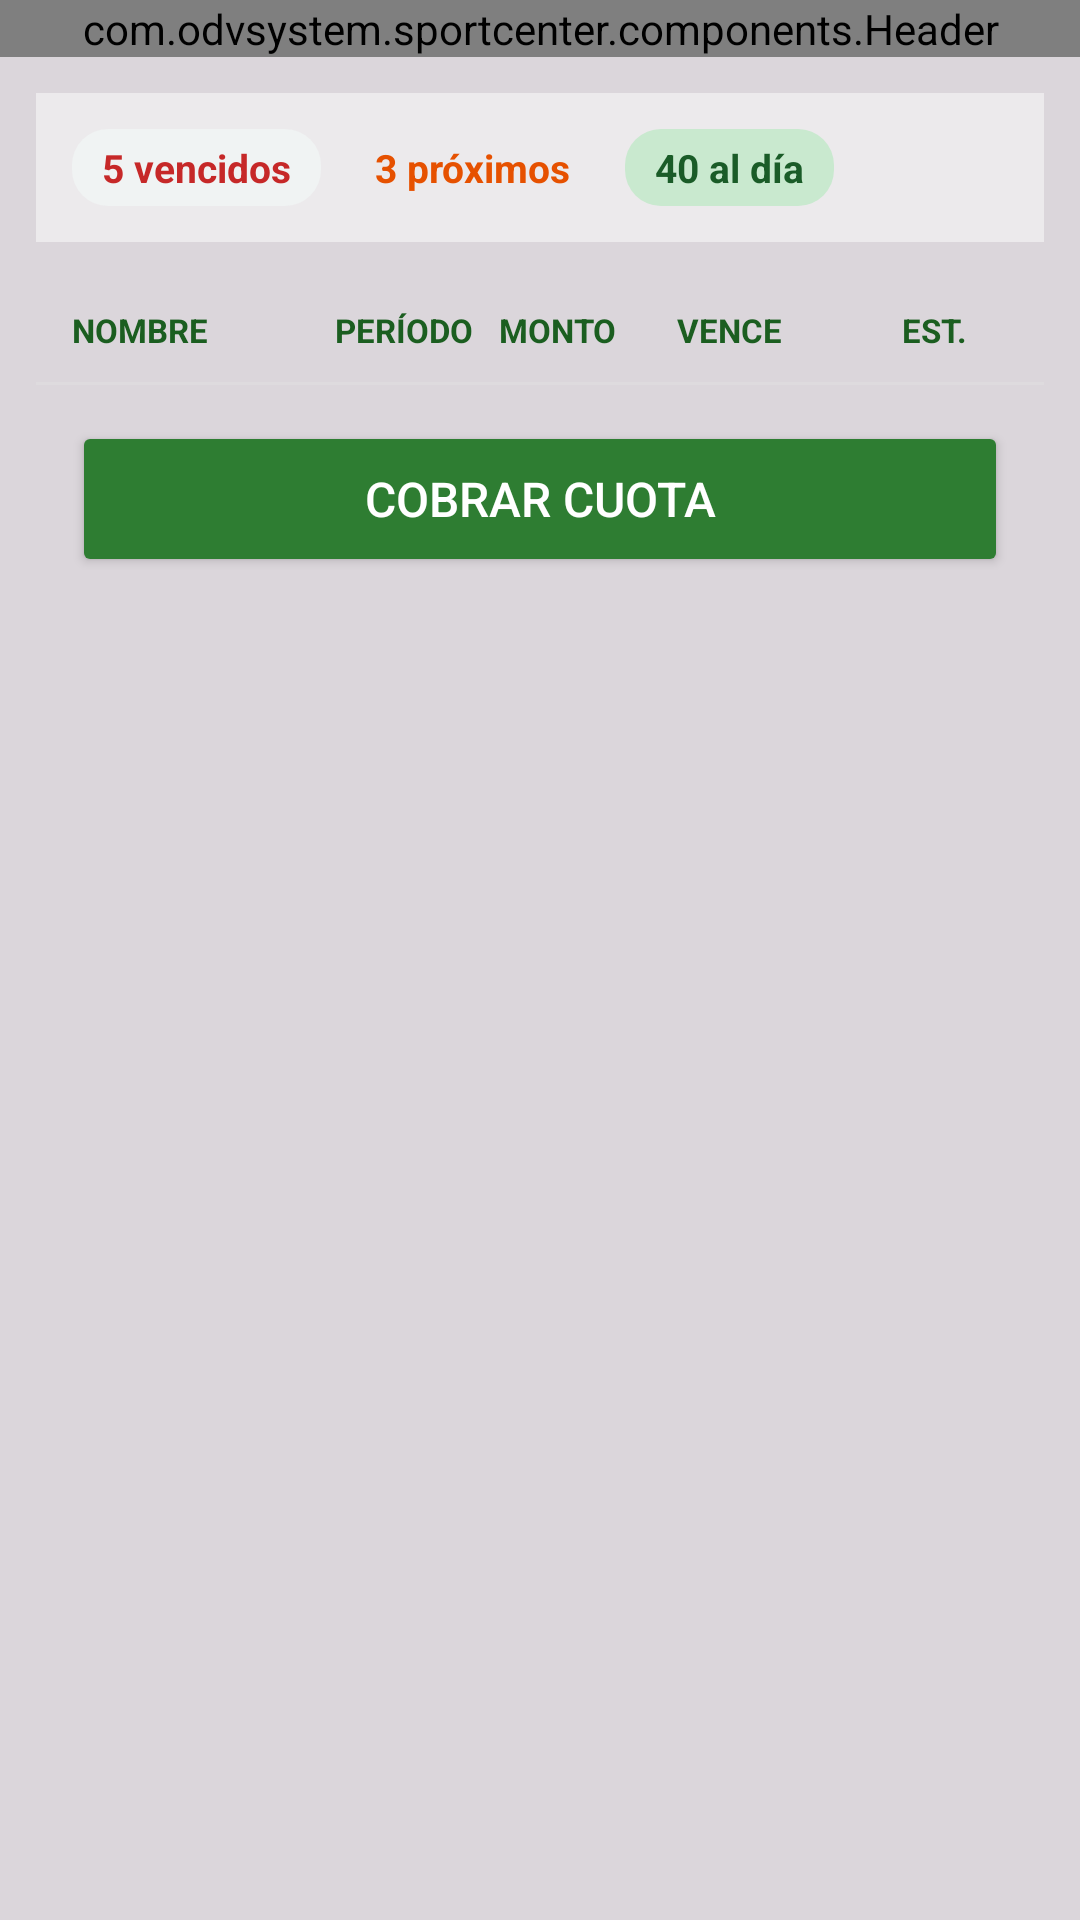

Layout XML and referenced resources for this Android screen:
<!-- AndroidManifest.xml: application theme Theme.SportCenter -->
<!-- res/layout/activity_vencimiento.xml -->
<?xml version="1.0" encoding="utf-8"?>
<LinearLayout xmlns:android="http://schemas.android.com/apk/res/android"
    android:layout_width="match_parent"
    android:layout_height="match_parent"
    xmlns:tools="http://schemas.android.com/tools"
    android:orientation="vertical"
    android:background="@color/fondoGris">
    
    <com.odvsystem.sportcenter.components.Header
        android:id="@+id/encabezado"
        android:layout_height="wrap_content"
        android:layout_width="match_parent"/>
        <ScrollView
            android:layout_width="match_parent"
            android:layout_height="0dp"
            android:layout_weight="1"
            android:padding="12dp">

            <LinearLayout
                android:layout_width="match_parent"
                android:layout_height="wrap_content"
                android:orientation="vertical">

                
                <LinearLayout
                    android:layout_width="match_parent"
                    android:layout_height="wrap_content"
                    android:orientation="horizontal"
                    android:background="#83FDFDFD"
                    android:padding="12dp"
                    android:layout_marginBottom="12dp">

                    <TextView
                        android:id="@+id/tvVencidos"
                        android:layout_width="wrap_content"
                        android:layout_height="wrap_content"
                        android:text="5 vencidos"
                        android:textColor="#C62828"
                        android:background="@drawable/bg_badge_naranjaclaro"
                        android:paddingHorizontal="10dp"
                        android:paddingVertical="4dp"
                        android:textSize="13sp"
                        android:textStyle="bold"
                        android:layout_marginEnd="8dp" />

                    <TextView
                        android:id="@+id/tvProximos"
                        android:layout_width="wrap_content"
                        android:layout_height="wrap_content"
                        android:text="3 próximos"
                        android:textColor="#E65100"
                        android:background="@drawable/bg_card_white"
                        android:paddingHorizontal="10dp"
                        android:paddingVertical="4dp"
                        android:textSize="13sp"
                        android:textStyle="bold"
                        android:layout_marginEnd="8dp" />

                    <TextView
                        android:id="@+id/tvAlDia"
                        android:layout_width="wrap_content"
                        android:layout_height="wrap_content"
                        android:text="40 al día"
                        android:textStyle="bold"
                        android:textColor="@color/verde_oscuro"
                        android:background="@drawable/bg_badge_verde"
                        android:paddingHorizontal="10dp"
                        android:paddingVertical="4dp"
                        android:textSize="13sp" />
                </LinearLayout>

                
                <LinearLayout
                    android:layout_width="match_parent"
                    android:layout_height="wrap_content"
                    android:orientation="vertical"
                    android:background="@drawable/bg_card_white">

                    
                    <LinearLayout
                        android:layout_width="match_parent"
                        android:layout_height="wrap_content"
                        android:orientation="horizontal"
                        android:paddingHorizontal="12dp"
                        android:paddingVertical="10dp">

                        <TextView
                            android:layout_width="0dp"
                            android:layout_height="wrap_content"
                            android:layout_weight="2"
                            android:text="NOMBRE"
                            android:textColor="#1B5E20"
                            android:textSize="11sp"
                            android:textStyle="bold" />

                        <TextView
                            android:layout_width="0dp"
                            android:layout_height="wrap_content"
                            android:layout_weight="1.25"
                            android:text="PERÍODO"
                            android:textColor="#1B5E20"
                            android:textSize="11sp"
                            android:textStyle="bold" />

                        <TextView
                            android:layout_width="0dp"
                            android:layout_height="wrap_content"
                            android:layout_weight="1.35"
                            android:text="MONTO"
                            android:textColor="#1B5E20"
                            android:textSize="11sp"
                            android:textStyle="bold" />

                        <TextView
                            android:layout_width="0dp"
                            android:layout_height="wrap_content"
                            android:layout_weight="1.7"
                            android:text="VENCE"
                            android:textColor="#1B5E20"
                            android:textSize="11sp"
                            android:textStyle="bold" />

                        <TextView
                            android:layout_width="0dp"
                            android:layout_height="wrap_content"
                            android:layout_weight="0.8"
                            android:text="EST."
                            android:textColor="#1B5E20"
                            android:textSize="11sp"
                            android:textStyle="bold" />
                    </LinearLayout>

                    <View
                        android:layout_width="match_parent"
                        android:layout_height="1dp"
                        android:background="#7CE0E0E0" />

                    
                    <androidx.recyclerview.widget.RecyclerView
                        android:id="@+id/recyclerVencimientos"
                        android:layout_width="match_parent"
                        android:layout_height="wrap_content"
                        android:nestedScrollingEnabled="false" />
                </LinearLayout>
                <Button
                    android:id="@+id/btnCobrarCuota"
                    android:layout_width="match_parent"
                    android:layout_height="52dp"
                    android:layout_margin="12dp"
                    android:text="Cobrar cuota"
                    android:textColor="#FFFFFF"
                    android:textSize="16sp"
                    android:backgroundTint="#2E7D32" />
            </LinearLayout>

        </ScrollView>

        


    </LinearLayout>
<!-- resources referenced by this layout -->
<resources>
  <color name="fondoGris">#4D888888</color>
  <color name="verde_oscuro">#1A5C28</color>
  <!-- drawable bg_badge_naranjaclaro (drawable) -->
  <?xml version="1.0" encoding="utf-8"?>
  <shape xmlns:android="http://schemas.android.com/apk/res/android"
      android:shape="rectangle">
      <solid android:color="#F0F3F3" />
      <corners android:radius="12dp" />
  </shape>
  <!-- drawable bg_badge_verde (drawable) -->
  <?xml version="1.0" encoding="utf-8"?>
  <shape xmlns:android="http://schemas.android.com/apk/res/android"
      android:shape="rectangle">
      <solid android:color="#C9E9CF" />
      <corners android:radius="12dp" />
  </shape>
  <style name="Theme.SportCenter" parent="Base.Theme.SportCenter" />
  <style name="Base.Theme.SportCenter" parent="Theme.Material3.DayNight.NoActionBar">
          
          
      </style>
</resources>
